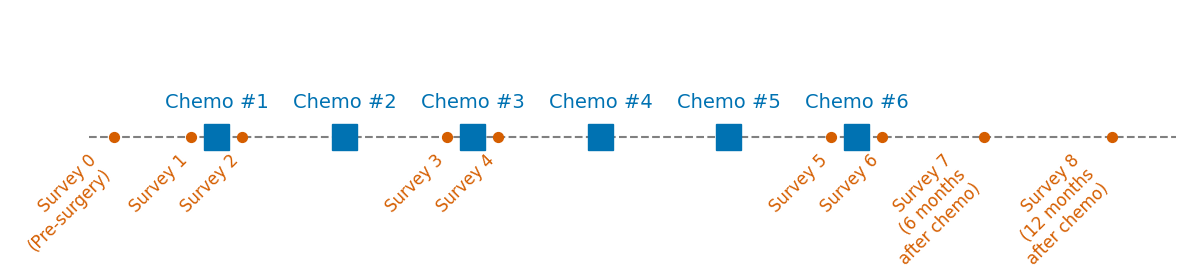

Here is the Python script that generated this plot: (Note: this script raises an exception after producing the figure.)
import matplotlib.pyplot as plt


def fig_explainer():
    colors = {
        "chemo": "#0072B2",  # Blue
        "survey": "#D55E00"  # Vermilion
    }
    plt.rcParams["font.family"] = "Arial"

    # Data
    chemo_sessions = ["Chemo #1", "Chemo #2",
                      "Chemo #3", "Chemo #4", "Chemo #5", "Chemo #6"]
    chemo_positions = [1, 2, 3, 4, 5, 6]

    surveys = {
        "Survey 0\n(Pre-surgery)": 0.2,
        "Survey 1": 0.8,
        "Survey 2": 1.2,
        "Survey 3": 2.8,
        "Survey 4": 3.2,
        "Survey 5": 5.8,
        "Survey 6": 6.2,
        "Survey 7\n(6 months\nafter chemo)": 7,
        "Survey 8\n(12 months\nafter chemo)": 8,
    }

    fig, ax = plt.subplots(figsize=(12, 3))

    # Timeline for chemo sessions
    ax.hlines(1, 0, 8.5, colors="gray", linestyles="dashed", zorder=1)
    for pos in chemo_positions:
        ax.add_patch(plt.Rectangle((pos - 0.1, 0.95), 0.2, 0.1,
                     color=colors["chemo"], label="Chemotherapy Sessions", zorder=2))

    for pos, label in zip(chemo_positions, chemo_sessions):
        ax.text(pos, 1.1, label, ha="center",
                va="bottom", fontsize=14, color=colors["chemo"])

    for survey, position in surveys.items():
        ax.scatter(position, 1, color=colors["survey"], s=50, zorder=3)
        ax.text(position, 0.95, survey, rotation=45, ha="right",
                va="top", fontsize=12, color=colors["survey"])

    ax.set_ylim(0.5, 1.5)
    ax.set_xlim(0, 8.5)
    ax.set_yticks([])
    ax.set_xticks([])
    ax.spines['top'].set_visible(False)
    ax.spines['right'].set_visible(False)
    ax.spines['left'].set_visible(False)
    ax.spines['bottom'].set_visible(False)
    # ax.set_title("Timeline of Chemotherapy Sessions and Surveys", fontsize=14)
    plt.tight_layout()
    plt.savefig("figures/survey_details.png", dpi=300)
    plt.show()


if __name__ == "__main__":
    fig_explainer()
